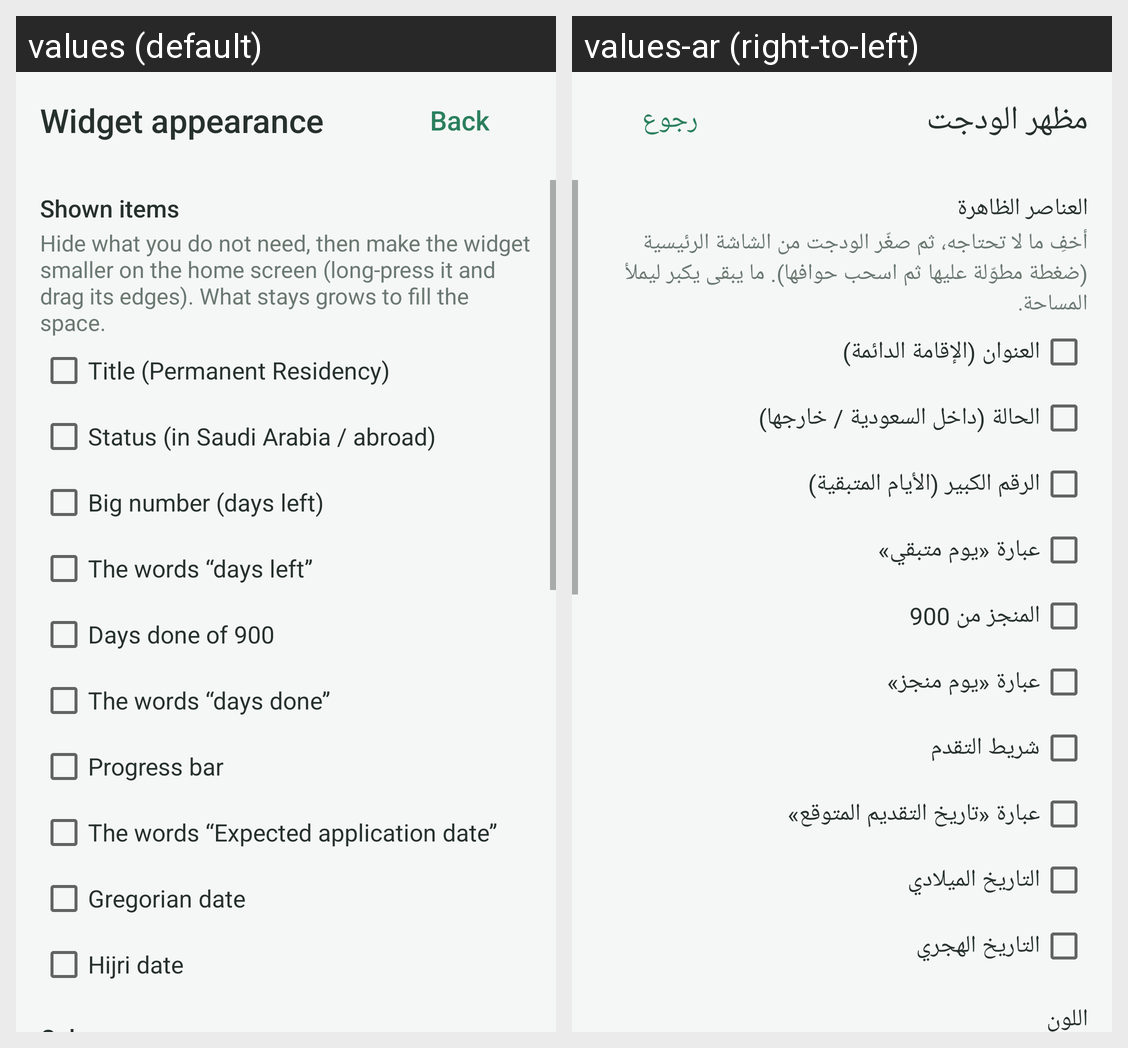

Strings drawn on this Android screen and how each of the app's shown locales translates them:
Android screen res/layout/activity_look.xml rendered under 2 locales, left to right: values (default), values-ar (right-to-left). Device: Nexus 5 (rendered at 1080×1920; each locale shown at half size, 540×960, under a caption strip naming it); theme AppTheme.
Strings drawn on this screen, with the default value and each locale's value (text and hints the layout hard-codes, and strings that could not be matched under every locale, appear in the picture but are not listed):

look_title
  values: Widget appearance
  values-ar: مظهر الودجت

back
  values: Back
  values-ar: رجوع

lk_show
  values: Shown items
  values-ar: العناصر الظاهرة

lk_show_hint
  values: Hide what you do not need, then make the widget smaller on the home screen (long-press it and drag its edges). What stays grows to fill the space.
  values-ar: أخفِ ما لا تحتاجه، ثم صغّر الودجت من الشاشة الرئيسية (ضغطة مطوّلة عليها ثم اسحب حوافها). ما يبقى يكبر ليملأ المساحة.

lk_s_title
  values: Title (Permanent Residency)
  values-ar: العنوان (الإقامة الدائمة)

lk_s_status
  values: Status (in Saudi Arabia / abroad)
  values-ar: الحالة (داخل السعودية / خارجها)

lk_s_number
  values: Big number (days left)
  values-ar: الرقم الكبير (الأيام المتبقية)

lk_s_left
  values: The words “days left”
  values-ar: عبارة «يوم متبقي»

lk_s_done
  values: Days done of 900
  values-ar: المنجز من 900

lk_s_done_label
  values: The words “days done”
  values-ar: عبارة «يوم منجز»

lk_s_bar
  values: Progress bar
  values-ar: شريط التقدم

lk_s_date_label
  values: The words “Expected application date”
  values-ar: عبارة «تاريخ التقديم المتوقع»

lk_s_greg
  values: Gregorian date
  values-ar: التاريخ الميلادي

lk_s_hijri
  values: Hijri date
  values-ar: التاريخ الهجري
